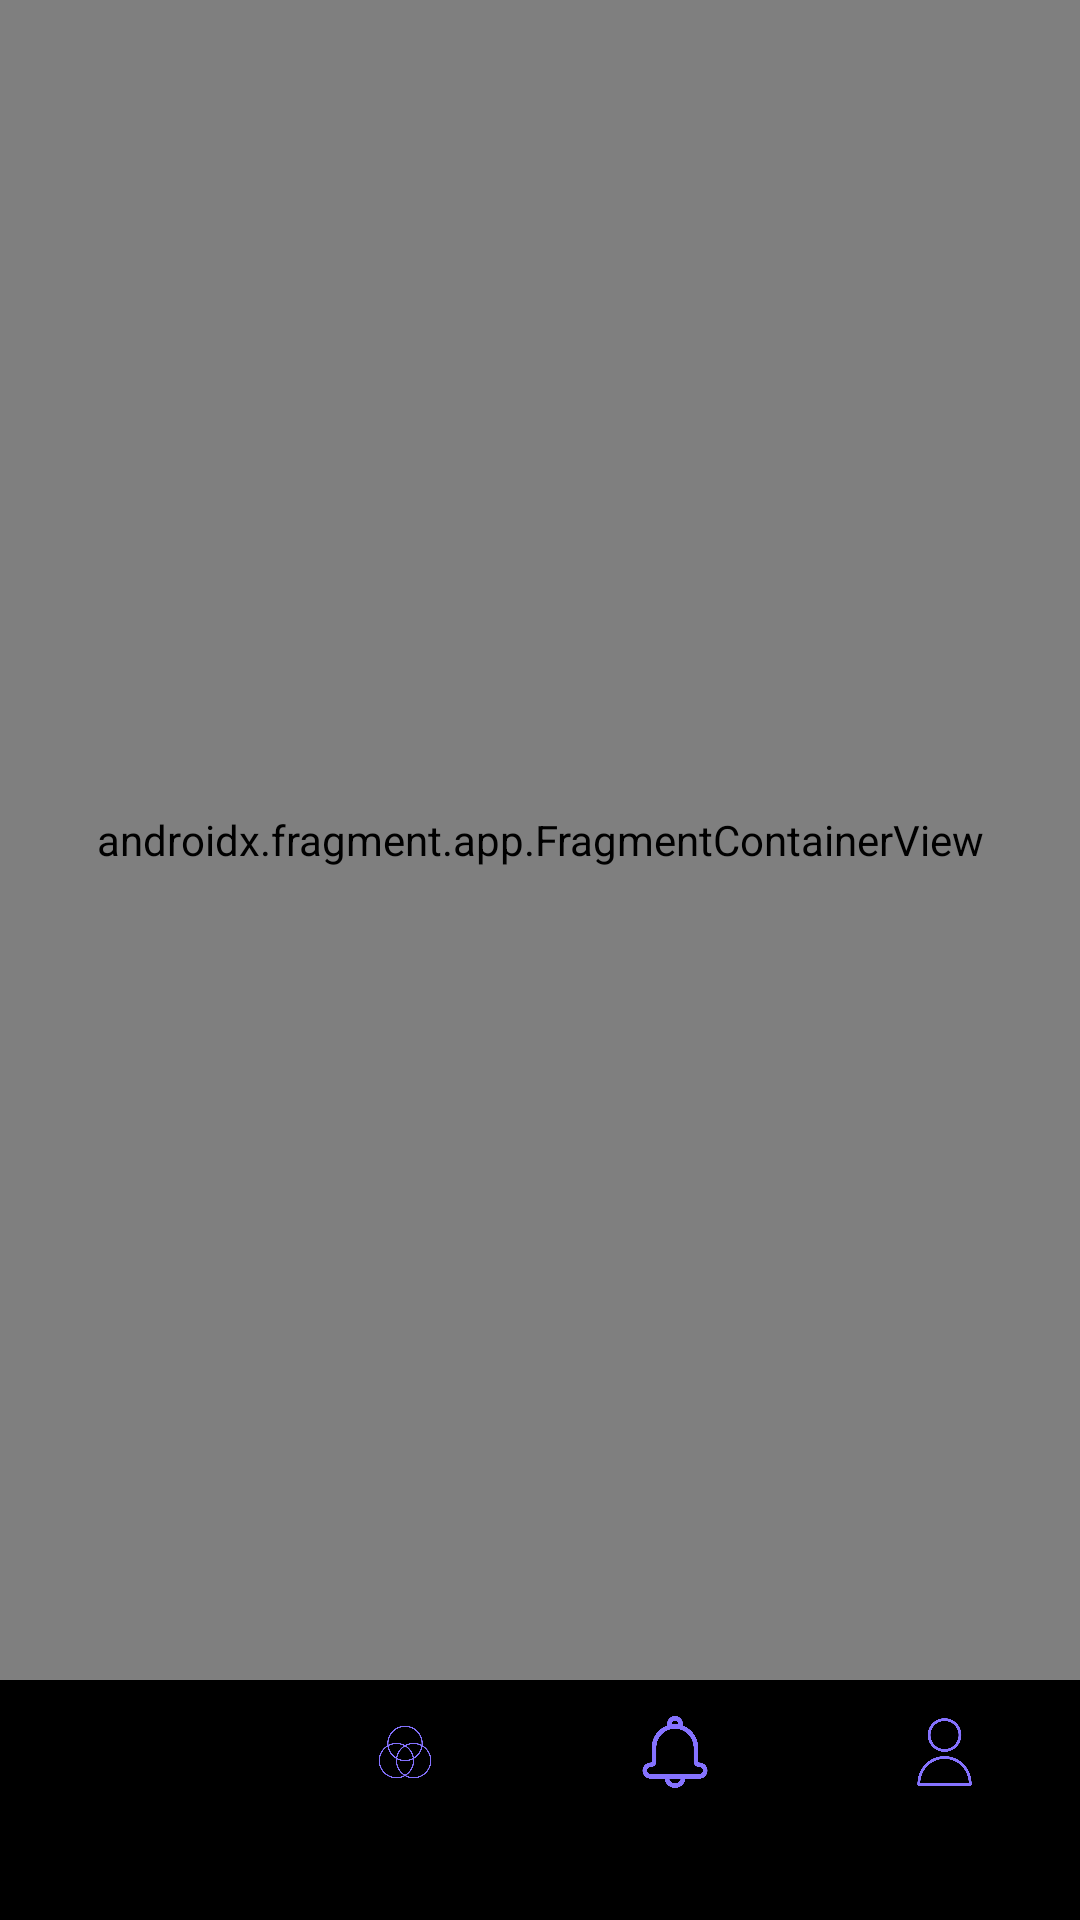

Write the Android layout XML for this screen, with the resource values it uses.
<!-- AndroidManifest.xml: application theme Theme.KutpeCalendar -->
<!-- res/layout/activity_main.xml -->
<?xml version="1.0" encoding="utf-8"?>
<LinearLayout xmlns:android="http://schemas.android.com/apk/res/android"
    xmlns:app="http://schemas.android.com/apk/res-auto"
    xmlns:tools="http://schemas.android.com/tools"
    android:layout_width="match_parent"
    android:layout_height="match_parent"
    android:background="@color/white"
    tools:context=".MainActivity"
    android:orientation="vertical"
    >

    <androidx.fragment.app.FragmentContainerView
        android:id="@+id/nav_host_fragment"
        android:name="androidx.navigation.fragment.NavHostFragment"
        android:layout_width="match_parent"
        android:layout_height="0dp"
        android:layout_weight="1"
        app:defaultNavHost ="true"
        app:navGraph = "@navigation/nav_graph"
        />

    <LinearLayout
        xmlns:android="http://schemas.android.com/apk/res/android"
        xmlns:app="http://schemas.android.com/apk/res-auto"
        android:layout_width="match_parent"
        android:layout_height="wrap_content"
        android:orientation="vertical"
        >

        <com.google.android.material.bottomnavigation.BottomNavigationView
            android:id="@+id/bottom_navigation"
            android:layout_width="match_parent"
            android:background="@drawable/rounded_bottom_navigation"
            android:layout_height="wrap_content"
            app:menu="@menu/menu"
            app:itemIconTint="@color/schedule_card"
            app:itemTextColor="@color/black"
            app:labelVisibilityMode="labeled"
            />
    </LinearLayout>
</LinearLayout>
<!-- resources referenced by this layout -->
<resources>
  <color name="black">#FF000000</color>
  <color name="schedule_card"> #8572FF</color>
  <color name="white">#FFFFFFFF</color>
  <style name="Theme.KutpeCalendar" parent="Base.Theme.KutpeCalendar">
           <item name="colorPrimary">@color/black</item>
  
      </style>
  <style name="Base.Theme.KutpeCalendar" parent="Theme.Material3.DayNight.NoActionBar">
          
          
      </style>
</resources>
